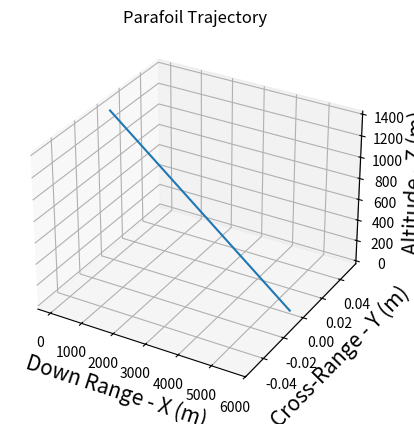
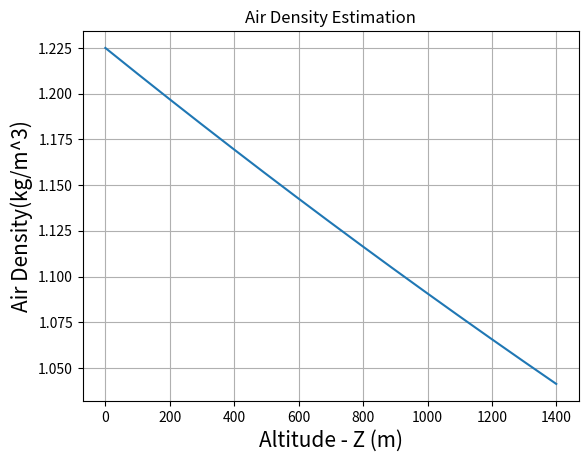

Python code for these plots, in order:
import math
import matplotlib.pyplot as plt
from mpl_toolkits.mplot3d import Axes3D

# TODO:
# add non steady state EQs 
# Add turning w/ non steady state EQs

#variables
#position in meters
glidePathAngle = -0.0

# v in m/s    
vx = 0.1
vy = 0.1
vz = 0.1
#v = 20.4

#constants

maxVelocity = 30 # ft/s

initialVelocity = 20.4

# time in seconds
dt = 0.1

# coef of lift/drag
CL = 0.8
CD = 0.2
CT = math.sqrt(CD*CD + CL*CL)
# 4kg(payload) + 0.5kg (parafoil)
W = 9.8*(4 + 0.5)
# density kg/m^3
po = 1.225
# Area m^2
A = 0.72

#meters
radius = 30

vT = 0
# angle heading
heading = 0.0
    
p = 1.225 #kg/m^2
R = 8.31446261815324  #  m3⋅Pa⋅K−1⋅mol−1(edited)
T = 21+273.15 #K
M = 0.0289647 #g/mol(edited)
g = 9.8 #m/s^2
8.31446261815324   # kg⋅m2·K−1⋅mol−1s−2

parafoil = {
    'Canopy Area' : 0.5,            # m^2
    'Canopy Mass' : 0.0894,         # kg
    'Payload Mass' : 4,             # kg
    'Coffecient of Drag' : 0.18,
    'Coeffecient of Lift' : 0.84,
}
# State of the vehicle
parafoil_state = {
    'X-position' : 0,               # m
    'Y-position' : 0,               # m 
    'Altitude' : 1400,              # m
    'Glide Angle' : -12,          # degrees
    'Bank Angle' : 0,               # degrees
    'Azimuth Angle' : 0,            # degrees from x-axis
    'Velocity' : 11.14,             # m/s
}

def getAirDensity(altitude):
    rho = po*math.exp((-g*M*altitude)/(R*T))
    return rho

def printCoords(t, x, y, z, glide):
    print("Time",t,": (",x, ",", y ,',', z,")","glide ", math.degrees(glide))

def calculateLift(vel, p):
    return 0.5*p*vel*vel*A*CL

def calculateDrag(vel, p):
    return 0.5*p*vel*vel*A*CD

def calculateEquilibriumGlideAngle(vel, p):
    return math.atan(-calculateDrag(vel, p) / calculateLift(vel, p))

def calculateGlideAngle(bankAngle, vel, p):
    #return 1/math.atan(-calculateDrag(vel, p)/(calculateLift(vel, p)*math.cos(bankAngle)))
    return math.atan(math.tan(calculateEquilibriumGlideAngle(vel, p))/math.cos(bankAngle))

def calculateEquilibriumVelocity(alt, v0, h0):
    airPressureRatio = getAirDensity(h0)/getAirDensity(alt)
    return math.sqrt(airPressureRatio*v0*v0)

def calculateVelocity(equiVel, glideAngle, equiGlideAngle, bankAngle):
    num = equiVel*equiVel * math.cos(glideAngle)
    denom = math.cos(equiGlideAngle) * math.cos(bankAngle)
    print('num:', num,'denom: ', denom, 'glideAngle:' , glideAngle, 'equil glide Angle: ', equiGlideAngle)
    if(num/denom > 0):
        return math.sqrt((num/denom))
    else:
        return 0

def calculateTurningVel(velocity, bankAngle, glideAngle):
    return -9.81*math.tan(bankAngle)/(velocity*velocity*math.sin(glideAngle))

def calculateXVel(velocity, turnRate, glideAngle):
    return velocity*math.cos(turnRate)*math.cos(glideAngle)

def calculateYVel(velocity, turnRate, glideAngle):
    return velocity * math.sin(turnRate)*math.cos(glideAngle)

def calculateAltitudeVel(vel, glideAngle):
    return vel*math.sin(glideAngle)

def quasiSteadyStateEstimation():
    px = 0
    py = 0
    pz = 1400
    pxy = 0
    time = 0
    bankAngle = 0
    turningRate = 0
    azimuthAngle = 0.0
    lastVelocity = initialVelocity
    coordsT = []
    coordsX = []
    coordsZ = []
    coordsY = []
    coordsRho = []
    while (pz > 0 and pz < 4000):

        p = getAirDensity(pz)
        L = calculateLift(lastVelocity, p)
        D = calculateDrag(lastVelocity, p)
        EquilibtriumGlideAngle = calculateEquilibriumGlideAngle(pz, p)
        GlideAngle = calculateGlideAngle(bankAngle, lastVelocity, p)
        EquilibriumVelocity = calculateEquilibriumVelocity(pz, initialVelocity, 0)
        velocity = calculateVelocity(EquilibriumVelocity, GlideAngle, EquilibtriumGlideAngle, bankAngle)
        turningRate = calculateTurningVel(velocity, bankAngle, GlideAngle)
        #print(turningRate)

        azimuthAngle += turningRate*dt
        px += calculateXVel(velocity, azimuthAngle, GlideAngle)*dt
        py += calculateYVel(velocity, azimuthAngle, GlideAngle)*dt
        pz += calculateAltitudeVel(velocity, GlideAngle)* dt
        time += dt
        coordsT.append(time)
        coordsX.append(px)
        coordsY.append(py)
        coordsZ.append(pz)
        coordsRho.append(p)
        printCoords(time, px, py, pz, turningRate)


        lastVelocity = velocity

    fig = plt.figure()
    ax = fig.add_subplot(111, projection = '3d')
    ax.plot(coordsX, coordsY,coordsZ)
    fig2 = plt.figure()
    ax2 = fig2.add_subplot()
    ax2.plot(coordsZ, coordsRho)

    ax2.set_xlabel(r'Altitude - Z (m)', fontsize = 15)
    ax2.set_ylabel(r'Air Density(kg/m^3)', fontsize = 15)
    ax2.set_title('Air Density Estimation')
    ax2.grid(True)


    ax.set_xlabel(r'Down Range - X (m)', fontsize = 15)
    ax.set_ylabel(r'Cross-Range - Y (m)', fontsize = 15)
    ax.set_zlabel(r'Altitude - Z (m)', fontsize = 15)
    ax.set_title('Parafoil Trajectory')
    ax.grid(True)

    plt.show()
        


def steadyStateEstimation():
    p = 1.225
    px = 0
    py = 0
    pz = 1400
    pxy = 0
    time = 0
    coordsT = []
    coordsX = []
    coordsZ = []
    coordsY = []
    coordsRho = []
    while (pz > 0 or pz > 2000):
        #p = getAirDensity(pz)
        v = math.sqrt(2*W/(p*A*CT))
        glidePathAngle = calculateEquilibriumGlideAngle(v, p)
        vxy = v * math.cos(glidePathAngle)
        #print('turning speed: ', vxy/radius)
        vz = v*math.sin(glidePathAngle)

        if(time > 10 and time < 30):
            heading = 3.1415*time/radius
        else:
            heading = 0
        vx = math.cos(heading) * vxy
        vy = math.sin(heading) * vxy
        px += dt * vx
        py += dt * vy
        pxy += dt * vxy
        pz += dt * vz
        time += dt
        #printCoords(time, px, py, pz, glidePathAngle)
        coordsT.append(time)
        coordsX.append(px)
        coordsY.append(py)
        coordsZ.append(pz)
        #coordsRho.append(p)
    
    #graph printouts

    fig = plt.figure()
    ax = fig.add_subplot(111, projection = '3d')
    ax.plot(coordsX, coordsY,coordsZ)

    ax.set_xlabel(r'Down Range (m)', fontsize = 15)
    ax.set_ylabel(r'Cross-Range (m)', fontsize = 15) 
    ax.set_zlabel(r'Altitude (m)', fontsize = 15)
    ax.set_title('3D position graph')
    ax.grid(True)

    plt.show()


def main():
    quasiSteadyStateEstimation()


if __name__ == "__main__":
    main()
